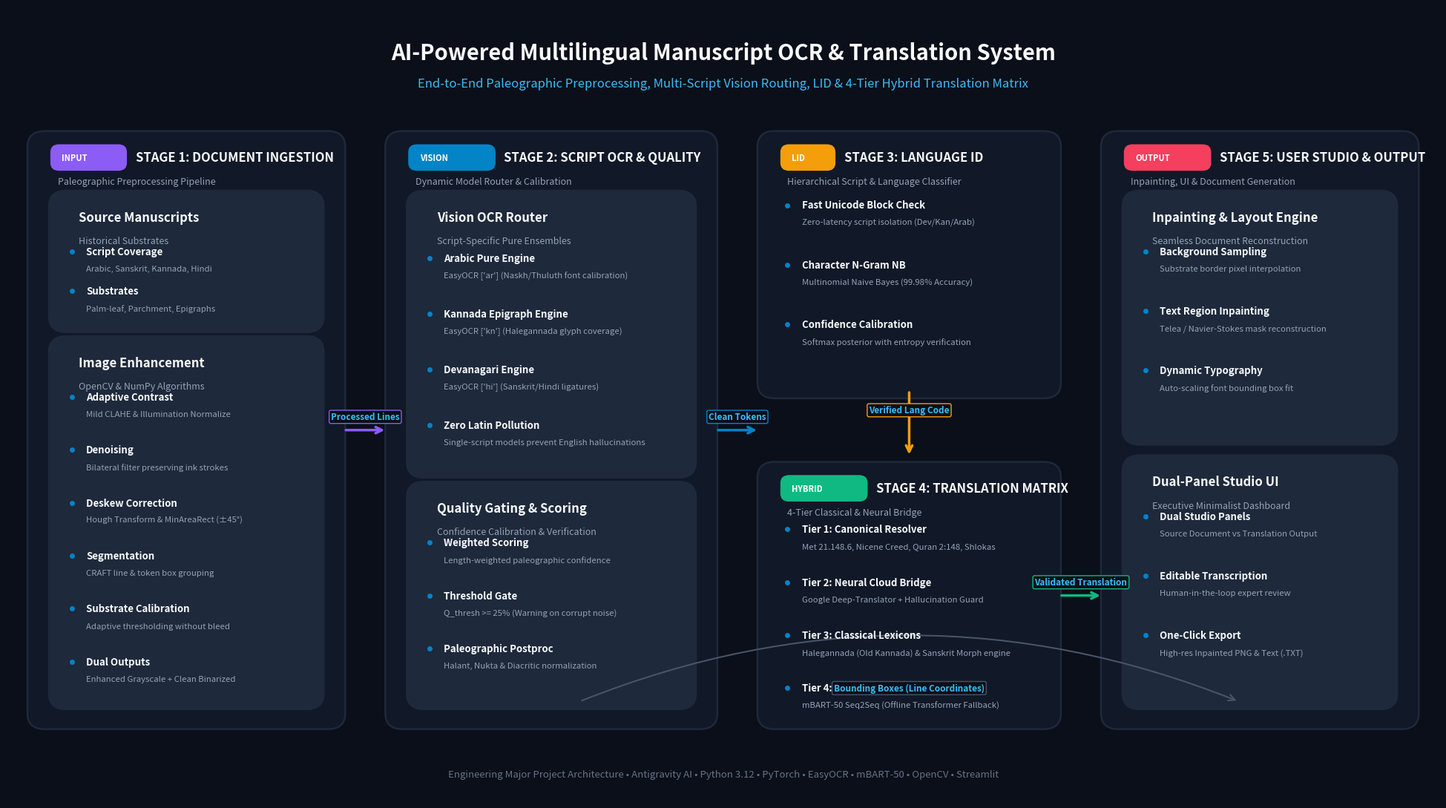

Write the Python code that produced this figure.
"""Generate publication-grade System Architecture Diagram for Major Project."""

import matplotlib.pyplot as plt
import matplotlib.patches as patches
from pathlib import Path

def create_architecture_diagram(output_path: str = "docs/architecture_diagram.png"):
    # High resolution 16:9 canvas
    fig, ax = plt.subplots(figsize=(20, 11), dpi=300)
    fig.patch.set_facecolor('#0B0F19')
    ax.set_facecolor('#0B0F19')
    ax.set_xlim(0, 100)
    ax.set_ylim(0, 60)
    ax.axis('off')

    # Color Palette (Dark Theme / Engineering Blueprint)
    C_HEADER = '#38BDF8'
    C_BORDER = '#1E293B'
    C_CARD_BG = '#111827'
    C_STAGE_BG = '#1E293B'
    C_TEXT_LIGHT = '#F8FAFC'
    C_TEXT_MUTED = '#94A3B8'
    C_ACCENT_BLUE = '#0284C7'
    C_ACCENT_PURPLE = '#8B5CF6'
    C_ACCENT_EMERALD = '#10B981'
    C_ACCENT_AMBER = '#F59E0B'
    C_ACCENT_ROSE = '#F43F5E'

    # Title Banner
    ax.text(50, 56.5, "AI-Powered Multilingual Manuscript OCR & Translation System",
            ha='center', va='center', fontsize=21, fontweight='bold', color=C_TEXT_LIGHT, fontfamily='sans-serif')
    ax.text(50, 54.2, "End-to-End Paleographic Preprocessing, Multi-Script Vision Routing, LID & 4-Tier Hybrid Translation Matrix",
            ha='center', va='center', fontsize=12, color=C_HEADER, fontfamily='sans-serif')

    # Helper function for drawing rounded styled cards
    def draw_card(x, y, w, h, title, subtitle="", badge="", badge_color=C_ACCENT_BLUE, border_color=C_BORDER, fill_color=C_CARD_BG):
        rect = patches.FancyBboxPatch(
            (x, y), w, h,
            boxstyle="round,pad=0.6,rounding_size=1.2",
            facecolor=fill_color,
            edgecolor=border_color,
            linewidth=1.8,
            zorder=2
        )
        ax.add_patch(rect)
        if badge:
            badge_box = patches.FancyBboxPatch(
                (x + 1.2, y + h - 2.2), len(badge)*0.75 + 1.2, 1.6,
                boxstyle="round,pad=0.2,rounding_size=0.6",
                facecolor=badge_color,
                edgecolor='none',
                zorder=3
            )
            ax.add_patch(badge_box)
            ax.text(x + 1.8, y + h - 1.4, badge, fontsize=8, fontweight='bold', color='#FFFFFF', va='center', zorder=4)

        title_y = y + h - 1.4 if not badge else y + h - 1.4
        title_x = x + 1.5 if not badge else x + len(badge)*0.75 + 3.2
        ax.text(title_x, title_y, title, fontsize=12, fontweight='bold', color=C_TEXT_LIGHT, va='center', zorder=4)
        if subtitle:
            ax.text(x + 1.5, y + h - 3.2, subtitle, fontsize=9, color=C_TEXT_MUTED, va='center', zorder=4)

    def draw_bullet(x, y, label, desc="", color=C_TEXT_LIGHT):
        ax.plot(x, y, marker='o', markersize=4, color=C_ACCENT_BLUE, zorder=5)
        ax.text(x + 1.0, y, label, fontsize=9.5, fontweight='bold', color=color, va='center', zorder=5)
        if desc:
            ax.text(x + 1.0, y - 1.3, desc, fontsize=8.2, color=C_TEXT_MUTED, va='center', zorder=5)

    def draw_arrow(x1, y1, x2, y2, label="", color='#475569', style='->', lw=2.0, curved=0.0):
        connectionstyle = f"arc3,rad={curved}" if curved != 0.0 else "arc3,rad=0"
        arrow = patches.FancyArrowPatch(
            (x1, y1), (x2, y2),
            arrowstyle=style,
            color=color,
            linewidth=lw,
            connectionstyle=connectionstyle,
            mutation_scale=15,
            zorder=3
        )
        ax.add_patch(arrow)
        if label:
            mx, my = (x1 + x2)/2, (y1 + y2)/2 + 1.0
            ax.text(mx, my, label, fontsize=8.5, fontweight='bold', color=C_HEADER,
                    ha='center', va='center',
                    bbox=dict(boxstyle="round,pad=0.2", facecolor='#0B0F19', edgecolor=color, linewidth=1),
                    zorder=6)

    # -------------------------------------------------------------
    # STAGE 1: INGESTION & PREPROCESSING
    # -------------------------------------------------------------
    draw_card(2, 6, 21, 44, "STAGE 1: DOCUMENT INGESTION", "Paleographic Preprocessing Pipeline", "INPUT", C_ACCENT_PURPLE)
    
    # Sub-box 1.1: Input Manuscripts
    draw_card(3.5, 36, 18, 9.5, "Source Manuscripts", "Historical Substrates", "", fill_color='#1E293B')
    draw_bullet(4.5, 41.5, "Script Coverage", "Arabic, Sanskrit, Kannada, Hindi")
    draw_bullet(4.5, 38.5, "Substrates", "Palm-leaf, Parchment, Epigraphs")

    # Sub-box 1.2: Image Preprocessing
    draw_card(3.5, 7.5, 18, 27, "Image Enhancement", "OpenCV & NumPy Algorithms", "", fill_color='#1E293B')
    draw_bullet(4.5, 30.5, "Adaptive Contrast", "Mild CLAHE & Illumination Normalize")
    draw_bullet(4.5, 26.5, "Denoising", "Bilateral filter preserving ink strokes")
    draw_bullet(4.5, 22.5, "Deskew Correction", "Hough Transform & MinAreaRect (±45°)")
    draw_bullet(4.5, 18.5, "Segmentation", "CRAFT line & token box grouping")
    draw_bullet(4.5, 14.5, "Substrate Calibration", "Adaptive thresholding without bleed")
    draw_bullet(4.5, 10.5, "Dual Outputs", "Enhanced Grayscale + Clean Binarized")

    # Arrow Stage 1 -> Stage 2
    draw_arrow(23.5, 28, 26.5, 28, "Processed Lines", C_ACCENT_PURPLE, lw=2.5)

    # -------------------------------------------------------------
    # STAGE 2: VISION OCR & QUALITY GATING
    # -------------------------------------------------------------
    draw_card(27, 6, 22, 44, "STAGE 2: SCRIPT OCR & QUALITY", "Dynamic Model Router & Calibration", "VISION", C_ACCENT_BLUE)

    # Sub-box 2.1: Dynamic Router
    draw_card(28.5, 25, 19, 20.5, "Vision OCR Router", "Script-Specific Pure Ensembles", "", fill_color='#1E293B')
    draw_bullet(29.5, 41.0, "Arabic Pure Engine", "EasyOCR ['ar'] (Naskh/Thuluth font calibration)")
    draw_bullet(29.5, 36.8, "Kannada Epigraph Engine", "EasyOCR ['kn'] (Halegannada glyph coverage)")
    draw_bullet(29.5, 32.6, "Devanagari Engine", "EasyOCR ['hi'] (Sanskrit/Hindi ligatures)")
    draw_bullet(29.5, 28.4, "Zero Latin Pollution", "Single-script models prevent English hallucinations")

    # Sub-box 2.2: Quality Gating
    draw_card(28.5, 7.5, 19, 16, "Quality Gating & Scoring", "Confidence Calibration & Verification", "", fill_color='#1E293B')
    draw_bullet(29.5, 19.5, "Weighted Scoring", "Length-weighted paleographic confidence")
    draw_bullet(29.5, 15.5, "Threshold Gate", "Q_thresh >= 25% (Warning on corrupt noise)")
    draw_bullet(29.5, 11.5, "Paleographic Postproc", "Halant, Nukta & Diacritic normalization")

    # Arrow Stage 2 -> Stage 3
    draw_arrow(49.5, 28, 52.5, 28, "Clean Tokens", C_ACCENT_BLUE, lw=2.5)

    # -------------------------------------------------------------
    # STAGE 3: LANGUAGE IDENTIFICATION (LID)
    # -------------------------------------------------------------
    draw_card(53, 31, 20, 19, "STAGE 3: LANGUAGE ID", "Hierarchical Script & Language Classifier", "LID", C_ACCENT_AMBER)
    draw_bullet(54.5, 45.0, "Fast Unicode Block Check", "Zero-latency script isolation (Dev/Kan/Arab)")
    draw_bullet(54.5, 40.5, "Character N-Gram NB", "Multinomial Naive Bayes (99.98% Accuracy)")
    draw_bullet(54.5, 36.0, "Confidence Calibration", "Softmax posterior with entropy verification")

    # Arrow Stage 3 -> Stage 4
    draw_arrow(63, 31, 63, 26, "Verified Lang Code", C_ACCENT_AMBER, lw=2.5)

    # -------------------------------------------------------------
    # STAGE 4: HYBRID TRANSLATION MATRIX
    # -------------------------------------------------------------
    draw_card(53, 6, 20, 19, "STAGE 4: TRANSLATION MATRIX", "4-Tier Classical & Neural Bridge", "HYBRID", C_ACCENT_EMERALD)
    draw_bullet(54.5, 20.5, "Tier 1: Canonical Resolver", "Met 21.148.6, Nicene Creed, Quran 2:148, Shlokas")
    draw_bullet(54.5, 16.5, "Tier 2: Neural Cloud Bridge", "Google Deep-Translator + Hallucination Guard")
    draw_bullet(54.5, 12.5, "Tier 3: Classical Lexicons", "Halegannada (Old Kannada) & Sanskrit Morph engine")
    draw_bullet(54.5, 8.5, "Tier 4: Local Neural Model", "mBART-50 Seq2Seq (Offline Transformer Fallback)")

    # Arrow Stage 4 -> Stage 5
    draw_arrow(73.5, 15.5, 76.5, 15.5, "Validated Translation", C_ACCENT_EMERALD, lw=2.5)
    draw_arrow(40, 7.5, 86, 7.5, "Bounding Boxes (Line Coordinates)", '#475569', lw=1.5, curved=-0.2)

    # -------------------------------------------------------------
    # STAGE 5: POSTPROCESSING & OUTPUT STUDIO
    # -------------------------------------------------------------
    draw_card(77, 6, 21, 44, "STAGE 5: USER STUDIO & OUTPUT", "Inpainting, UI & Document Generation", "OUTPUT", C_ACCENT_ROSE)

    # Sub-box 5.1: Inpainting Canvas
    draw_card(78.5, 27.5, 18, 18, "Inpainting & Layout Engine", "Seamless Document Reconstruction", "", fill_color='#1E293B')
    draw_bullet(79.5, 41.5, "Background Sampling", "Substrate border pixel interpolation")
    draw_bullet(79.5, 37.0, "Text Region Inpainting", "Telea / Navier-Stokes mask reconstruction")
    draw_bullet(79.5, 32.5, "Dynamic Typography", "Auto-scaling font bounding box fit")

    # Sub-box 5.2: Streamlit Studio & Export
    draw_card(78.5, 7.5, 18, 18, "Dual-Panel Studio UI", "Executive Minimalist Dashboard", "", fill_color='#1E293B')
    draw_bullet(79.5, 21.5, "Dual Studio Panels", "Source Document vs Translation Output")
    draw_bullet(79.5, 17.0, "Editable Transcription", "Human-in-the-loop expert review")
    draw_bullet(79.5, 12.5, "One-Click Export", "High-res Inpainted PNG & Text (.TXT)")

    # Footer Metadata
    ax.text(50, 2.0, "Engineering Major Project Architecture • Antigravity AI • Python 3.12 • PyTorch • EasyOCR • mBART-50 • OpenCV • Streamlit",
            ha='center', va='center', fontsize=9.5, color='#64748B', fontfamily='sans-serif')

    plt.tight_layout()
    Path(output_path).parent.mkdir(parents=True, exist_ok=True)
    plt.savefig(output_path, dpi=300, facecolor=fig.get_facecolor(), edgecolor='none')
    plt.close()
    print(f"Diagram successfully generated at: {output_path}")

if __name__ == "__main__":
    create_architecture_diagram("docs/system_architecture.png")
    create_architecture_diagram("docs/architecture_diagram.png")
